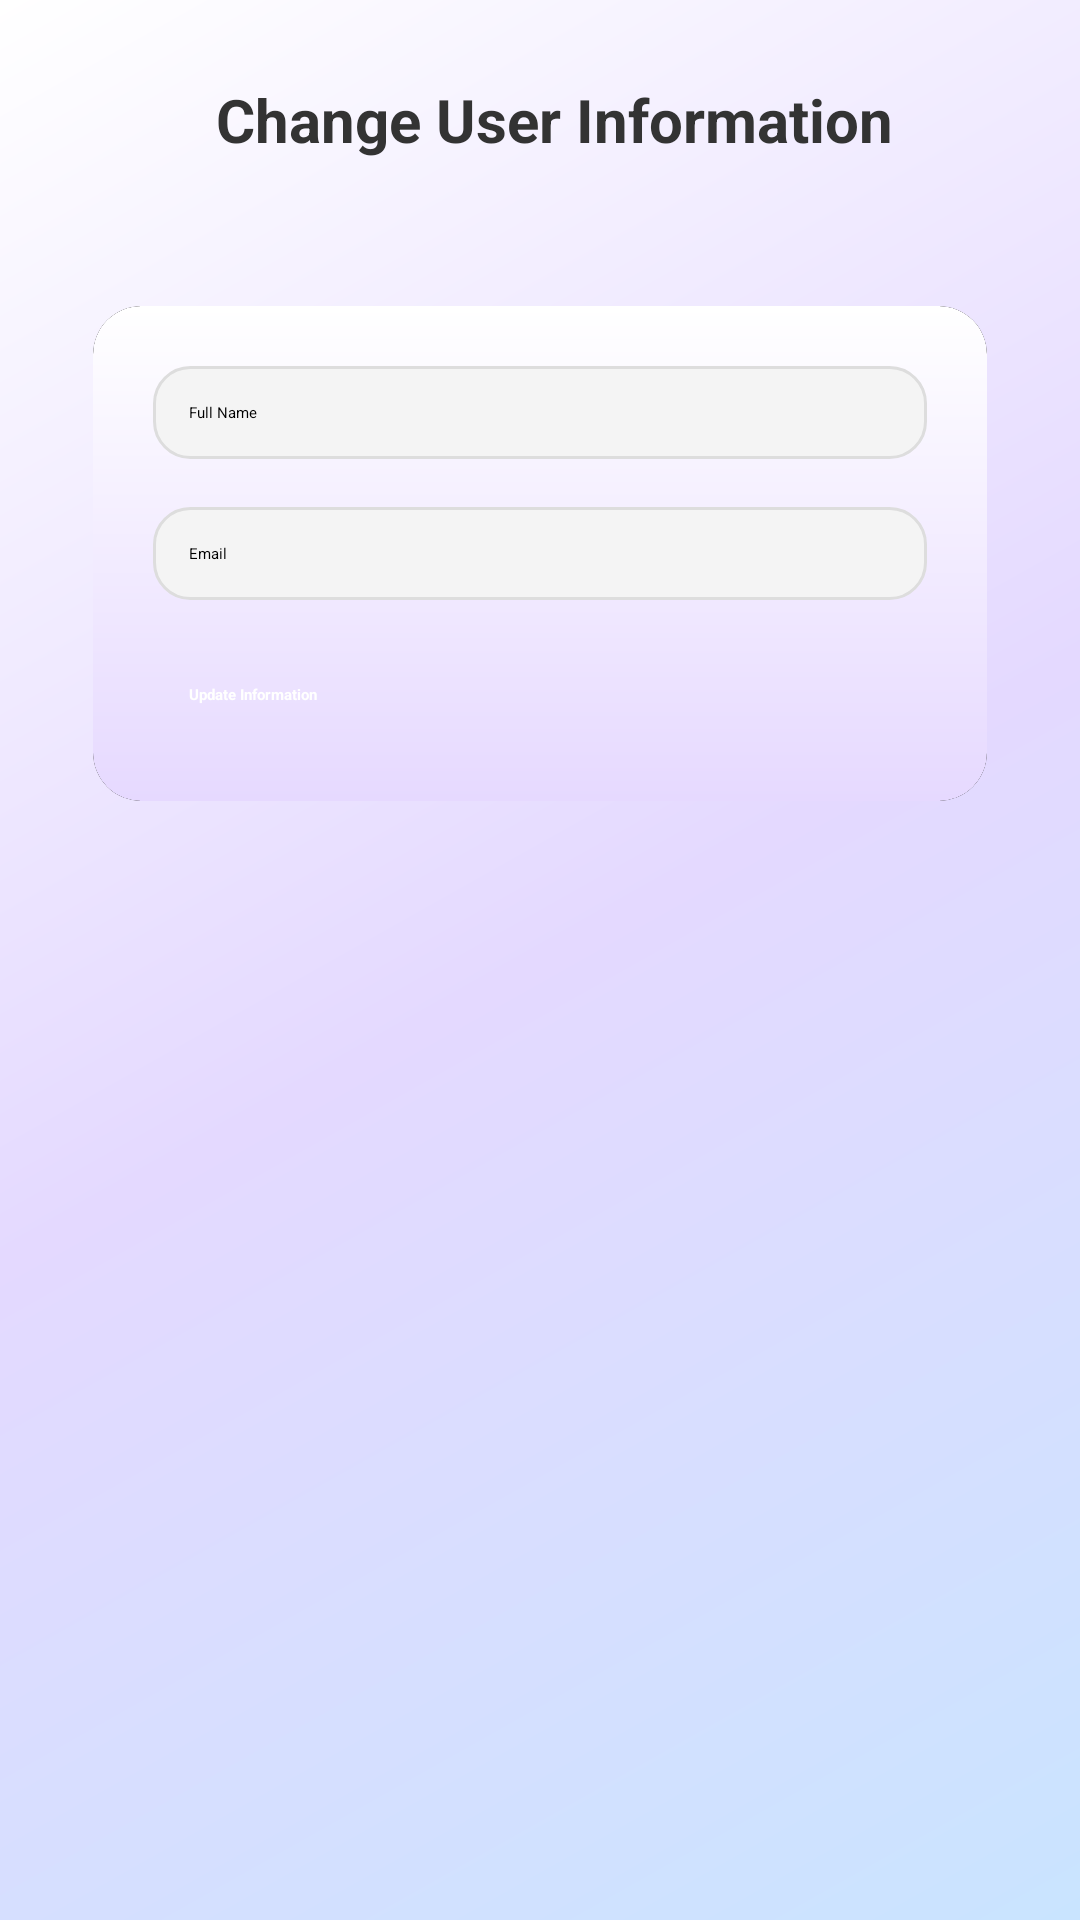

Here is an Android app screen rendered from its layout file. Give the layout XML and the strings, colors and styles it references.
<!-- AndroidManifest.xml: application theme Theme.ProjectPrm392 -->
<!-- res/layout/activity_change_user.xml -->
<?xml version="1.0" encoding="utf-8"?>
<androidx.constraintlayout.widget.ConstraintLayout
    xmlns:android="http://schemas.android.com/apk/res/android"
    xmlns:app="http://schemas.android.com/apk/res-auto"
    android:layout_width="match_parent"
    android:layout_height="match_parent"
    android:background="@drawable/bg_user_update"
    android:padding="20dp">

    
    <LinearLayout
        android:id="@+id/layoutHeader"
        android:layout_width="match_parent"
        android:layout_height="wrap_content"
        android:orientation="horizontal"
        android:gravity="center_vertical"
        app:layout_constraintTop_toTopOf="parent"
        android:paddingBottom="12dp">

        <ImageButton
            android:id="@+id/btnBack"
            android:layout_width="40dp"
            android:layout_height="40dp"
            android:background="?attr/selectableItemBackgroundBorderless"
            android:src="@drawable/ic_arrow_back"
            android:contentDescription="Back" />

        <TextView
            android:id="@+id/tvTitle"
            android:layout_width="wrap_content"
            android:layout_height="wrap_content"
            android:text="Change User Information"
            android:textColor="#333333"
            android:textSize="20sp"
            android:textStyle="bold"
            android:layout_marginStart="12dp"/>
    </LinearLayout>

    
    <androidx.cardview.widget.CardView
        android:id="@+id/cardForm"
        android:layout_width="0dp"
        android:layout_height="wrap_content"
        app:cardCornerRadius="16dp"
        app:cardElevation="6dp"
        app:layout_constraintTop_toBottomOf="@+id/layoutHeader"
        app:layout_constraintStart_toStartOf="parent"
        app:layout_constraintEnd_toEndOf="parent"
        android:layout_marginTop="16dp"
        app:cardUseCompatPadding="true">

        
        <LinearLayout
            android:layout_width="match_parent"
            android:layout_height="wrap_content"
            android:orientation="vertical"
            android:background="@drawable/bg_card_user_update"
            android:padding="20dp"
            android:clipToOutline="true">

            <EditText
                android:id="@+id/etFullName"
                android:hint="Full Name"
                android:layout_width="match_parent"
                android:layout_height="wrap_content"
                android:background="@drawable/edittext_bg"
                android:padding="12dp"
                android:layout_marginBottom="16dp"
                android:inputType="textPersonName"/>

            <EditText
                android:id="@+id/etEmail"
                android:hint="Email"
                android:layout_width="match_parent"
                android:layout_height="wrap_content"
                android:background="@drawable/edittext_bg"
                android:padding="12dp"
                android:layout_marginBottom="16dp"
                android:inputType="textEmailAddress"/>

            <Button
                android:id="@+id/btnUpdate"
                android:text="Update Information"
                android:layout_width="match_parent"
                android:layout_height="wrap_content"
                android:backgroundTint="#5E60CE"
                android:textColor="@android:color/white"
                android:textStyle="bold"
                android:padding="12dp"/>
        </LinearLayout>

    </androidx.cardview.widget.CardView>

</androidx.constraintlayout.widget.ConstraintLayout>
<!-- resources referenced by this layout -->
<resources>
  <!-- drawable bg_card_user_update (drawable) -->
  <shape xmlns:android="http://schemas.android.com/apk/res/android"
      android:shape="rectangle">
      <gradient
          android:startColor="#E6D9FF"
          android:endColor="#FFFFFF"
          android:angle="90"/>
      <corners android:radius="16dp"/>
  </shape>
  <!-- drawable bg_user_update (drawable) -->
  <shape xmlns:android="http://schemas.android.com/apk/res/android"
      android:shape="rectangle">
      <gradient
          android:startColor="#C9E4FF"
          android:centerColor="#E4D9FF"
          android:endColor="#FFFFFF"
          android:angle="135"
          android:type="linear" />
  </shape>
  <!-- drawable edittext_bg (drawable) -->
  <shape xmlns:android="http://schemas.android.com/apk/res/android"
      android:shape="rectangle">
      <solid android:color="#F4F4F4" />
      <corners android:radius="12dp" />
      <stroke android:width="1dp" android:color="#DDDDDD" />
  </shape>
</resources>
